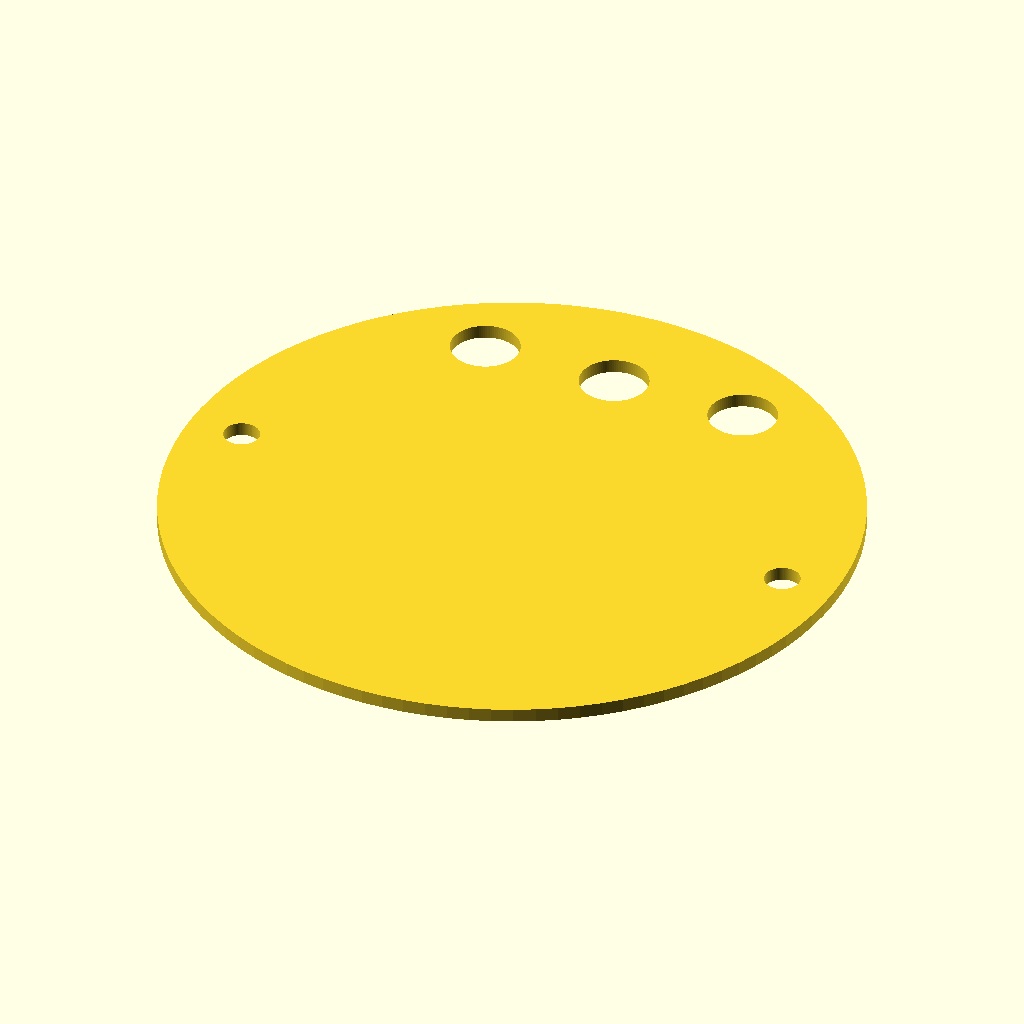
Cell 1: rendered with the file's own defaults.
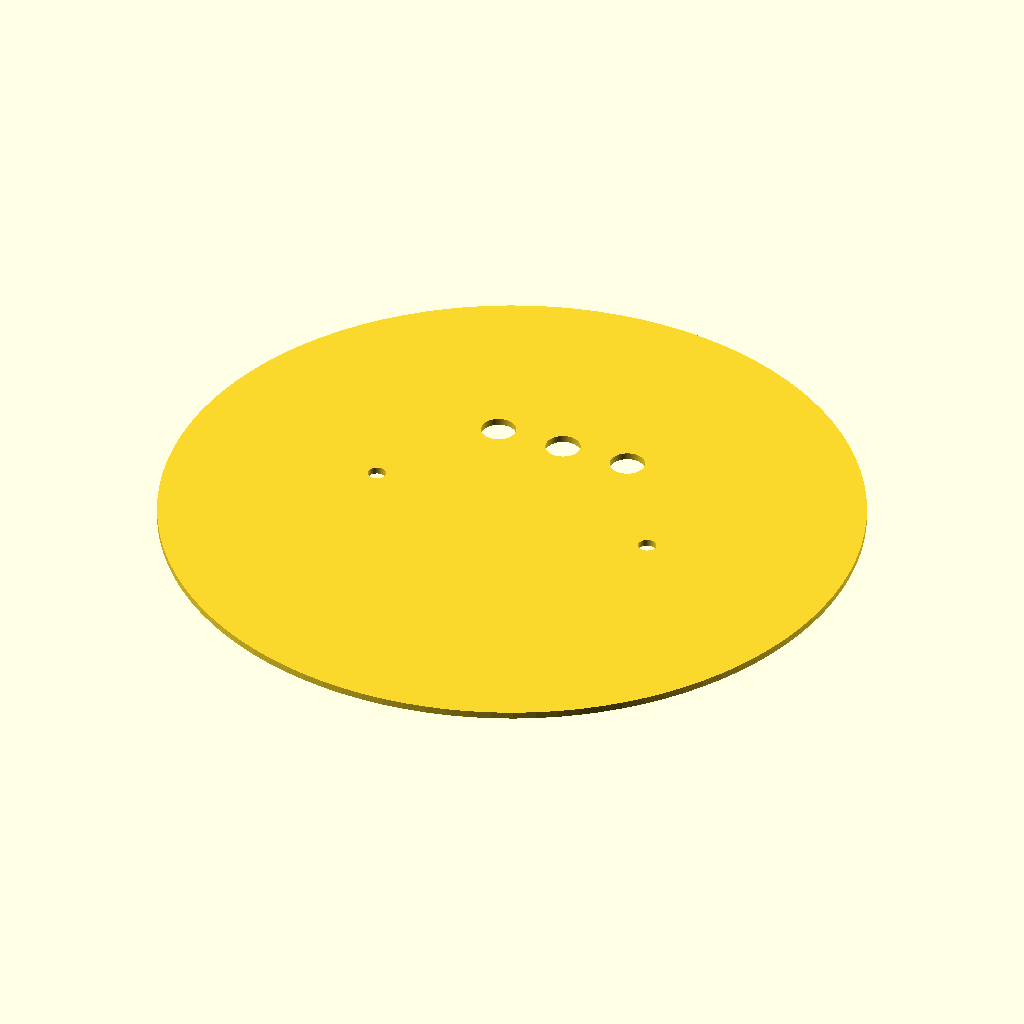
Cell 2: the same model with boardRadius = 50.
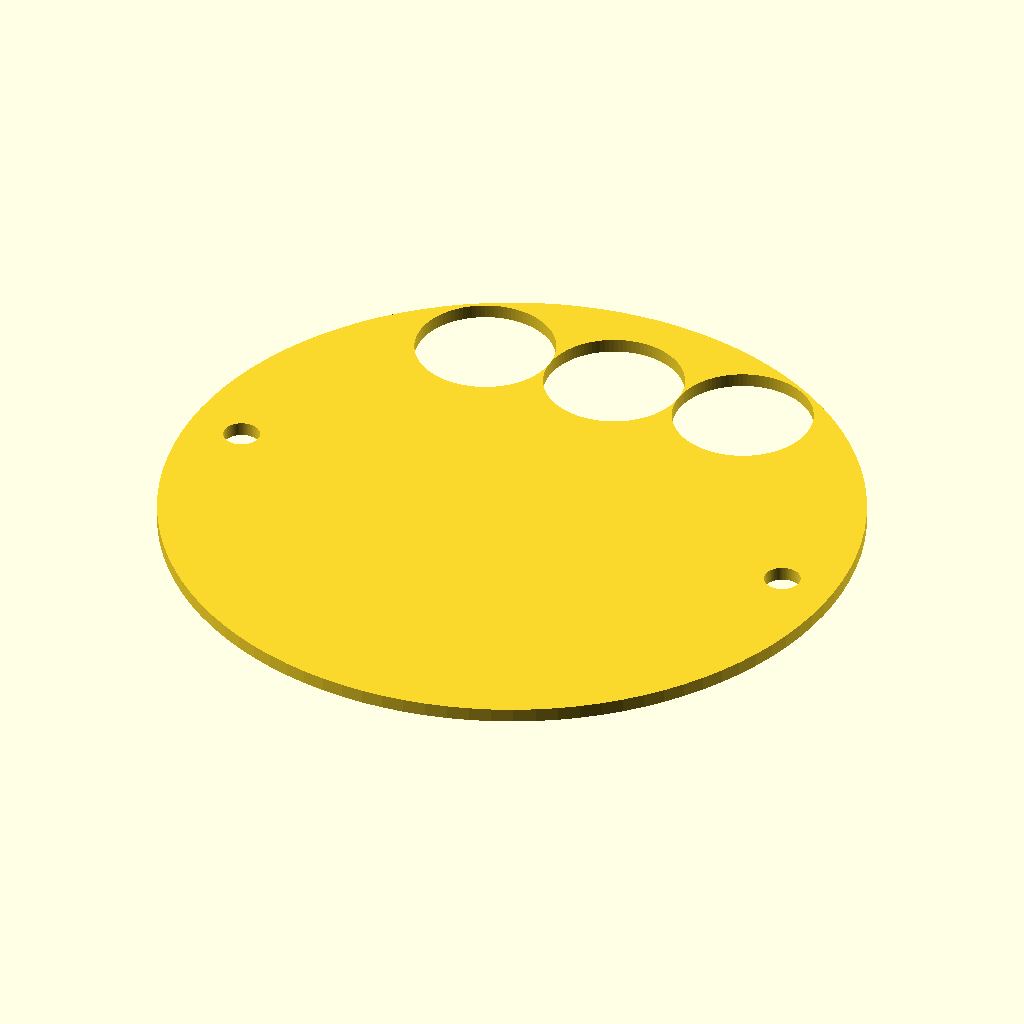
Cell 3: the same model with reliefRadius = 5.
All cells are drawn from the same view direction (rotation 55°, 0°, 25°, orthographic, colour scheme Cornfield), but the view is re-fitted for each cell, so position and scale can differ between cells as well as the parameter.
Source of the model, CircuitBoard/52CanCircuitBoard.scad:
boardRadius = 25;
boltRadius = 1.3;
boltPosition = 21;
reliefRadius = 2.5;

$fn = 100;

projection()
translate([0, 0, 10])
difference()
{
    // plate
    cylinder(h = 1, r1 = boardRadius, r2 = boardRadius, center = true);
    
    // mounting bolts
    translate([boltPosition, 0, 0])
        cylinder(h = 2, r1 = boltRadius, r2 = boltRadius, center = true);
    translate([-boltPosition, 0, 0])
        cylinder(h = 2, r1 = boltRadius, r2 = boltRadius, center = true);
    
    // strain relief
    translate([0, 17, 0])
    {
        cylinder(h = 2, r1 = reliefRadius, r2 = reliefRadius, center = true);
        translate([10, 0, 0])
            cylinder(h = 2, r1 = reliefRadius, r2 = reliefRadius, center = true);
        translate([-10, 0, 0])
            cylinder(h = 2, r1 = reliefRadius, r2 = reliefRadius, center = true);           
    }
}
Parameter table extracted from the source (name, type, default, range or options):
boardRadius: number, default 25
boltRadius: number, default 1.3
boltPosition: number, default 21
reliefRadius: number, default 2.5
